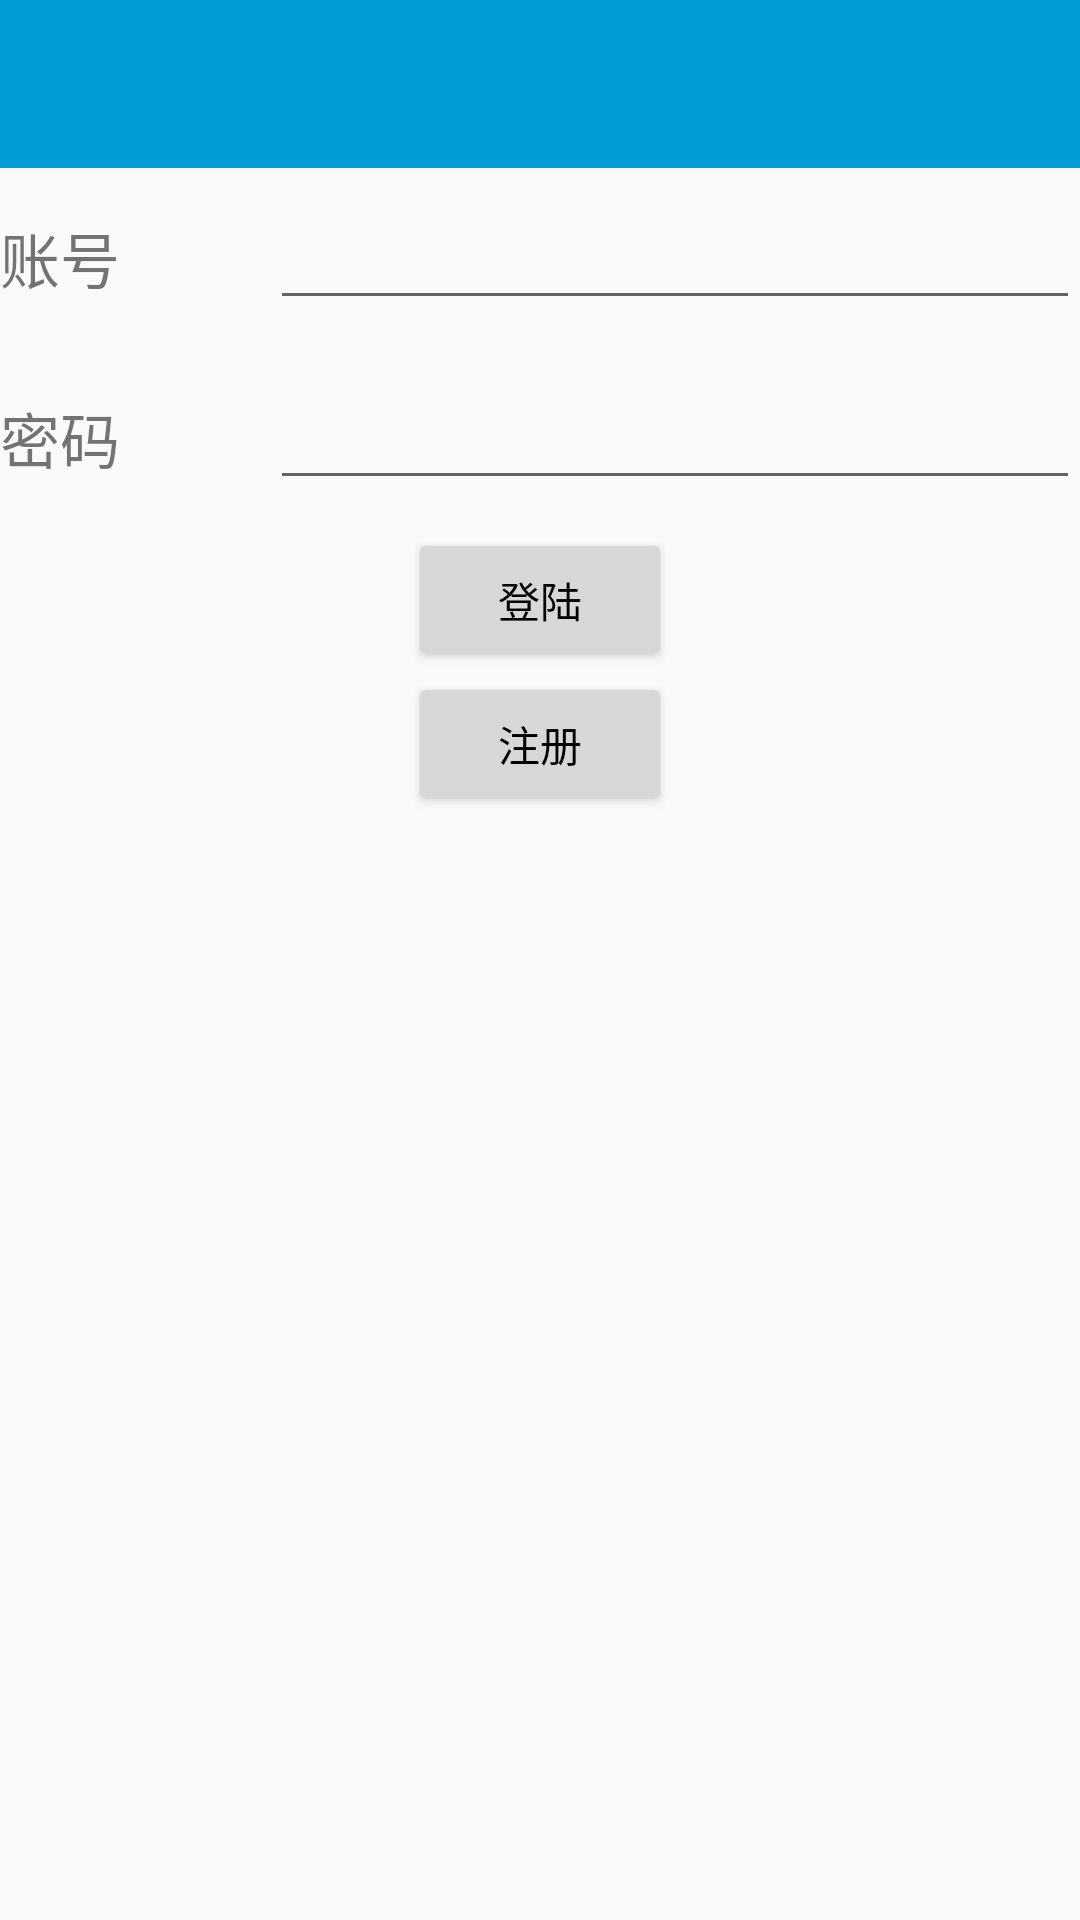

Here is an Android app screen rendered from its layout file. Give the layout XML and the strings, colors and styles it references.
<!-- AndroidManifest.xml: application theme AppTheme1 -->
<!-- res/layout/activity_login.xml -->
<?xml version="1.0" encoding="utf-8"?>
    <RelativeLayout xmlns:android="http://schemas.android.com/apk/res/android"
        xmlns:app="http://schemas.android.com/apk/res-auto"
        xmlns:tools="http://schemas.android.com/tools"
        android:layout_width="match_parent"
        android:layout_height="match_parent"
        android:orientation="vertical"
        tools:context=".LoginActivity">

        <android.support.v7.widget.Toolbar
            android:id="@+id/login_toolbar"
            android:layout_width="match_parent"
            android:layout_height="?actionBarSize"
            android:background="@color/colorPrimaryDark"
            android:theme="@style/ThemeOverlay.AppCompat.Dark.ActionBar"
            app:popupTheme="@style/ThemeOverlay.AppCompat.Light" />

        <LinearLayout
            android:layout_below="@id/login_toolbar"
            android:id="@+id/accountPart"
            android:layout_width="match_parent"
            android:layout_height="60dp"
            android:orientation="horizontal">

            <TextView
                android:id="@+id/account"
                android:layout_width="90dp"
                android:layout_height="wrap_content"
                android:layout_gravity="center_vertical"
                android:text="账号"
                android:textSize="20sp" />

            <EditText
                android:id="@+id/user_account"
                android:layout_height="wrap_content"
                android:layout_gravity="center_vertical"
                android:layout_width="0dp"
                android:layout_weight="1" />
        </LinearLayout>

        <LinearLayout
            android:id="@+id/passwordPart"
            android:layout_below="@id/accountPart"
            android:layout_width="match_parent"
            android:layout_height="60dp"
            android:orientation="horizontal">

            <TextView
                android:id="@+id/password"
                android:layout_width="90dp"
                android:layout_height="wrap_content"
                android:layout_gravity="center_vertical"
                android:text="密码"
                android:textSize="20sp" />

            <EditText
                android:id="@+id/user_password"
                android:layout_height="wrap_content"
                android:layout_gravity="center_vertical"
                android:layout_width="0dp"
                android:layout_weight="1"
                android:inputType="textPassword"
                />
        </LinearLayout>
        <LinearLayout
            android:layout_below="@id/passwordPart"
            android:layout_height="wrap_content"
            android:orientation="vertical"
            android:layout_width="match_parent">
        <Button
            android:id="@+id/login_Btn"
            android:layout_width="wrap_content"
            android:layout_height="wrap_content"
            android:layout_gravity="center_horizontal"
            android:text="登陆"
            android:textColor="@android:color/background_dark"
            />
        <Button
            android:id="@+id/register"
            android:layout_width="wrap_content"
            android:layout_height="wrap_content"
            android:layout_gravity="center_horizontal"
            android:text="注册"
            android:textColor="@android:color/background_dark"
            />
        </LinearLayout>


    </RelativeLayout>
<!-- resources referenced by this layout -->
<resources>
  <color name="colorPrimaryDark">#009dd7</color>
  <style name="AppTheme1" parent="Theme.AppCompat.Light.NoActionBar">
          
          <item name="colorPrimary">@color/colorPrimary</item>
          <item name="colorPrimaryDark">@color/colorPrimaryDark</item>
          <item name="colorAccent">@color/colorAccent</item>
          <item name="colorBackground">@color/white</item>
          <item name="colorText">@color/white</item>
      </style>
  <color name="colorPrimary">#008577</color>
  <color name="colorAccent">#D81B60</color>
  <color name="white">#FFFFFF</color>
</resources>
